3-way image classification set "assets" from GitHub (SirYorch/mobile-app-zernike-shape-signature); label vocabulary: circle, square, triangle.

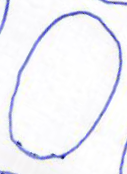
Label: circle

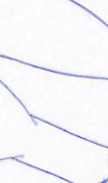
Label: triangle

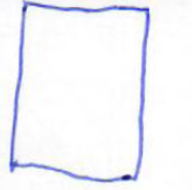
Label: square

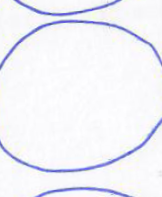
Label: circle

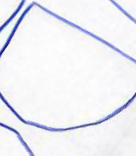
Label: square

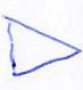
Label: triangle
